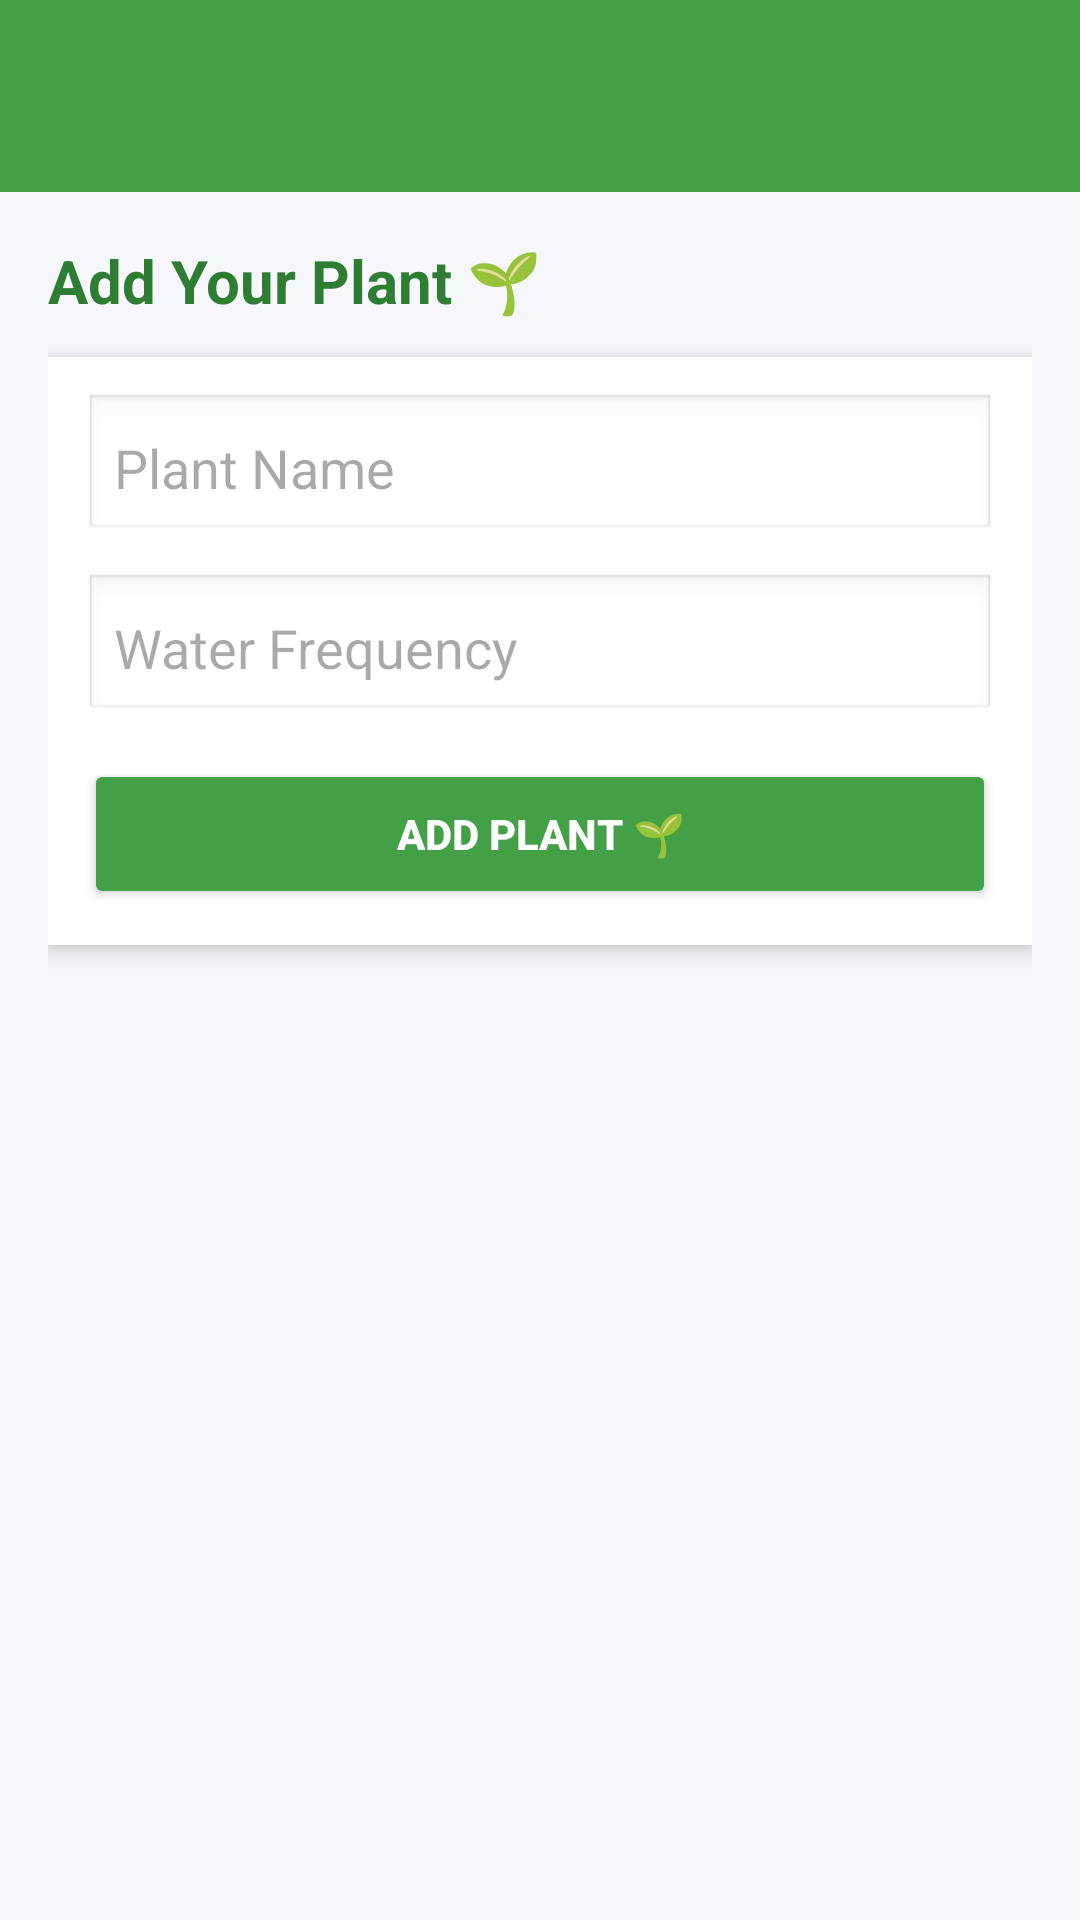

Here is an Android app screen rendered from its layout file. Give the layout XML and the strings, colors and styles it references.
<!-- AndroidManifest.xml: application theme Theme.PlantCareReminder -->
<!-- res/layout/activity_main.xml -->
<?xml version="1.0" encoding="utf-8"?>
<LinearLayout
    xmlns:android="http://schemas.android.com/apk/res/android"
    xmlns:app="http://schemas.android.com/apk/res-auto"
    android:orientation="vertical"
    android:layout_width="match_parent"
    android:layout_height="match_parent"
    android:background="#F5F7FA">

    
    <androidx.appcompat.widget.Toolbar
        android:id="@+id/toolbar"
        android:layout_width="match_parent"
        android:layout_height="wrap_content"
        android:background="#43A047"
        android:title="LeafBuddy 🌿"
        android:titleTextColor="#FFFFFF"/>

    
    <LinearLayout
        android:layout_width="match_parent"
        android:layout_height="match_parent"
        android:orientation="vertical"
        android:padding="16dp">

        
        <TextView
            android:layout_width="wrap_content"
            android:layout_height="wrap_content"
            android:text="Add Your Plant 🌱"
            android:textSize="20sp"
            android:textStyle="bold"
            android:textColor="#2E7D32"
            android:layout_marginBottom="12dp"/>

        
        <LinearLayout
            android:layout_width="match_parent"
            android:layout_height="wrap_content"
            android:orientation="vertical"
            android:background="@android:color/white"
            android:padding="12dp"
            android:elevation="4dp">

            <EditText
                android:id="@+id/etPlantName"
                android:layout_width="match_parent"
                android:layout_height="50dp"
                android:hint="Plant Name"
                android:inputType="textCapWords"
                android:padding="10dp"
                android:background="@android:drawable/edit_text"/>

            <EditText
                android:id="@+id/etFrequency"
                android:layout_width="match_parent"
                android:layout_height="50dp"
                android:hint="Water Frequency"
                android:inputType="text"
                android:padding="10dp"
                android:layout_marginTop="10dp"
                android:background="@android:drawable/edit_text"/>

            <Button
                android:id="@+id/btnAdd"
                android:layout_width="match_parent"
                android:layout_height="50dp"
                android:text="Add Plant 🌱"
                android:textStyle="bold"
                android:layout_marginTop="12dp"
                android:backgroundTint="#43A047"
                android:textColor="#FFFFFF"/>
        </LinearLayout>

        
        <androidx.recyclerview.widget.RecyclerView
            android:id="@+id/recyclerView"
            android:layout_width="match_parent"
            android:layout_height="0dp"
            android:layout_weight="1"
            android:layout_marginTop="12dp"/>

    </LinearLayout>

</LinearLayout>
<!-- resources referenced by this layout -->
<resources>
  <style name="Theme.PlantCareReminder" parent="Base.Theme.PlantCareReminder" />
  <style name="Base.Theme.PlantCareReminder" parent="Theme.Material3.DayNight.NoActionBar">
          
          
      </style>
</resources>
